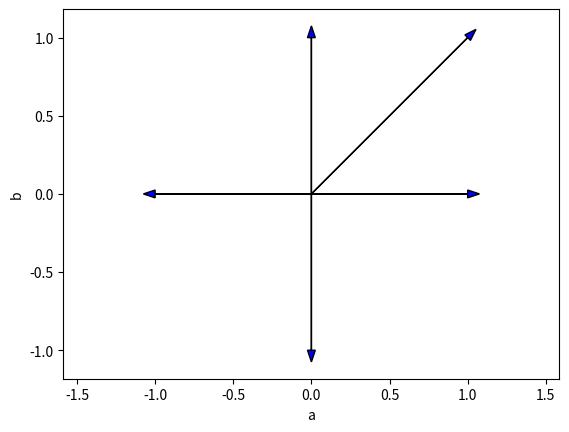

Write the Python code that produced this figure.
import numpy as np
import matplotlib.pyplot as plt
# 2022.11.29

fig = plt.figure()
ax = plt.axes()

ax.set_xlabel('a')
ax.set_xlim(-1, 1)
ax.set_ylabel('b')
ax.set_ylim(-1, 1)

# A=j, (0,0)->(0,1)
ax.arrow(0, 0, 0, 1, length_includes_head=False, head_width=0.05, fc='b', ec='k')
# A=1
ax.arrow(0, 0, 1, 0, length_includes_head=False, head_width=0.05, fc='b', ec='k')
# A=-1
ax.arrow(0, 0, -1, 0, length_includes_head=False, head_width=0.05, fc='b', ec='k')
# A=-j
ax.arrow(0, 0, 0, -1, length_includes_head=False, head_width=0.05, fc='b', ec='k')
# A=1+j
ax.arrow(0, 0, 1, 1, length_includes_head=False, head_width=0.05, fc='b', ec='k')

# 横纵坐标等比例
plt.axis('equal')
# ax.grid()
plt.show()
